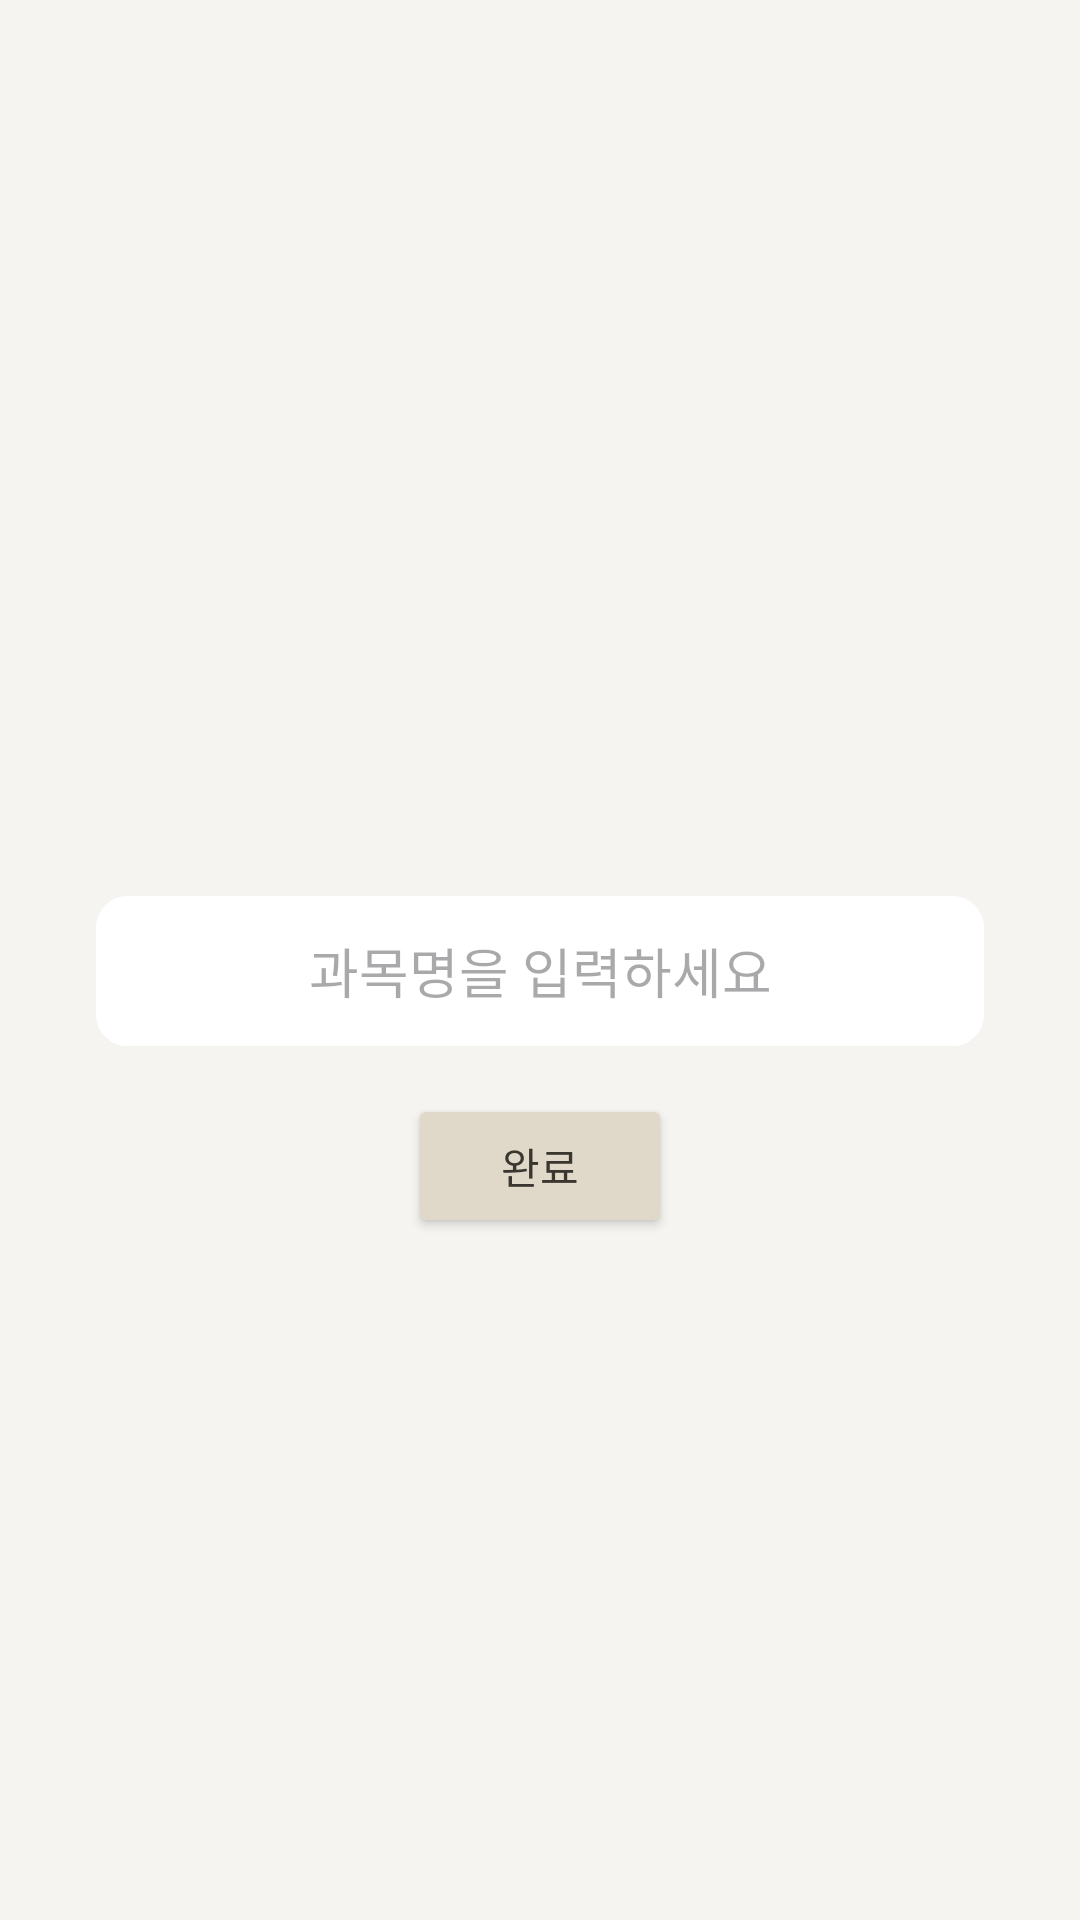

The Android layout XML behind this screen, and the referenced resources:
<!-- AndroidManifest.xml: application theme Theme.StuCamp -->
<!-- res/layout/activity_name_input.xml -->
<?xml version="1.0" encoding="utf-8"?>
<androidx.constraintlayout.widget.ConstraintLayout xmlns:android="http://schemas.android.com/apk/res/android"
    xmlns:app="http://schemas.android.com/apk/res-auto"
    xmlns:tools="http://schemas.android.com/tools"
    android:layout_width="match_parent"
    android:layout_height="match_parent"
    android:background="#F6F4F1"
    tools:context=".NameInputActivity">

    <EditText
        android:id="@+id/editTextName"
        android:layout_width="0dp"
        android:layout_height="50dp"
        android:layout_marginStart="32dp"
        android:layout_marginTop="30dp"
        android:layout_marginEnd="32dp"
        android:background="@drawable/edit_text_design"
        android:ems="10"
        android:fontFamily="@font/nanum_square_neo_brg"
        android:hint="과목명을 입력하세요"
        android:textAlignment="center"
        app:layout_constraintBottom_toBottomOf="parent"
        app:layout_constraintEnd_toEndOf="parent"
        app:layout_constraintHorizontal_bias="0.0"
        app:layout_constraintStart_toStartOf="parent"
        app:layout_constraintTop_toTopOf="parent"
        app:layout_constraintVertical_bias="0.48000002" />

    <Button
        android:id="@+id/buttonAdd"
        android:layout_width="wrap_content"
        android:layout_height="wrap_content"
        android:layout_marginTop="16dp"
        android:backgroundTint="#E0D9C9"
        android:fontFamily="@font/nanum_square_neo_deb"
        android:text="완료"
        android:textColor="#3A3730"
        app:cornerRadius="15dp"
        app:layout_constraintEnd_toEndOf="parent"
        app:layout_constraintStart_toStartOf="parent"
        app:layout_constraintTop_toBottomOf="@id/editTextName" />

</androidx.constraintlayout.widget.ConstraintLayout>
<!-- resources referenced by this layout -->
<resources>
  <!-- drawable edit_text_design (drawable) -->
  <?xml version="1.0" encoding="utf-8"?>
  <shape xmlns:android="http://schemas.android.com/apk/res/android">
      <solid android:color="#FFFFFF"/>
      <corners android:radius="10dp"/>
      <stroke android:color="#FFFFFF" android:width="1dp"/>
  </shape>
  <style name="Theme.StuCamp" parent="Base.Theme.StuCamp" />
  <style name="Base.Theme.StuCamp" parent="Theme.Material3.DayNight.NoActionBar">
          
          
      </style>
</resources>
